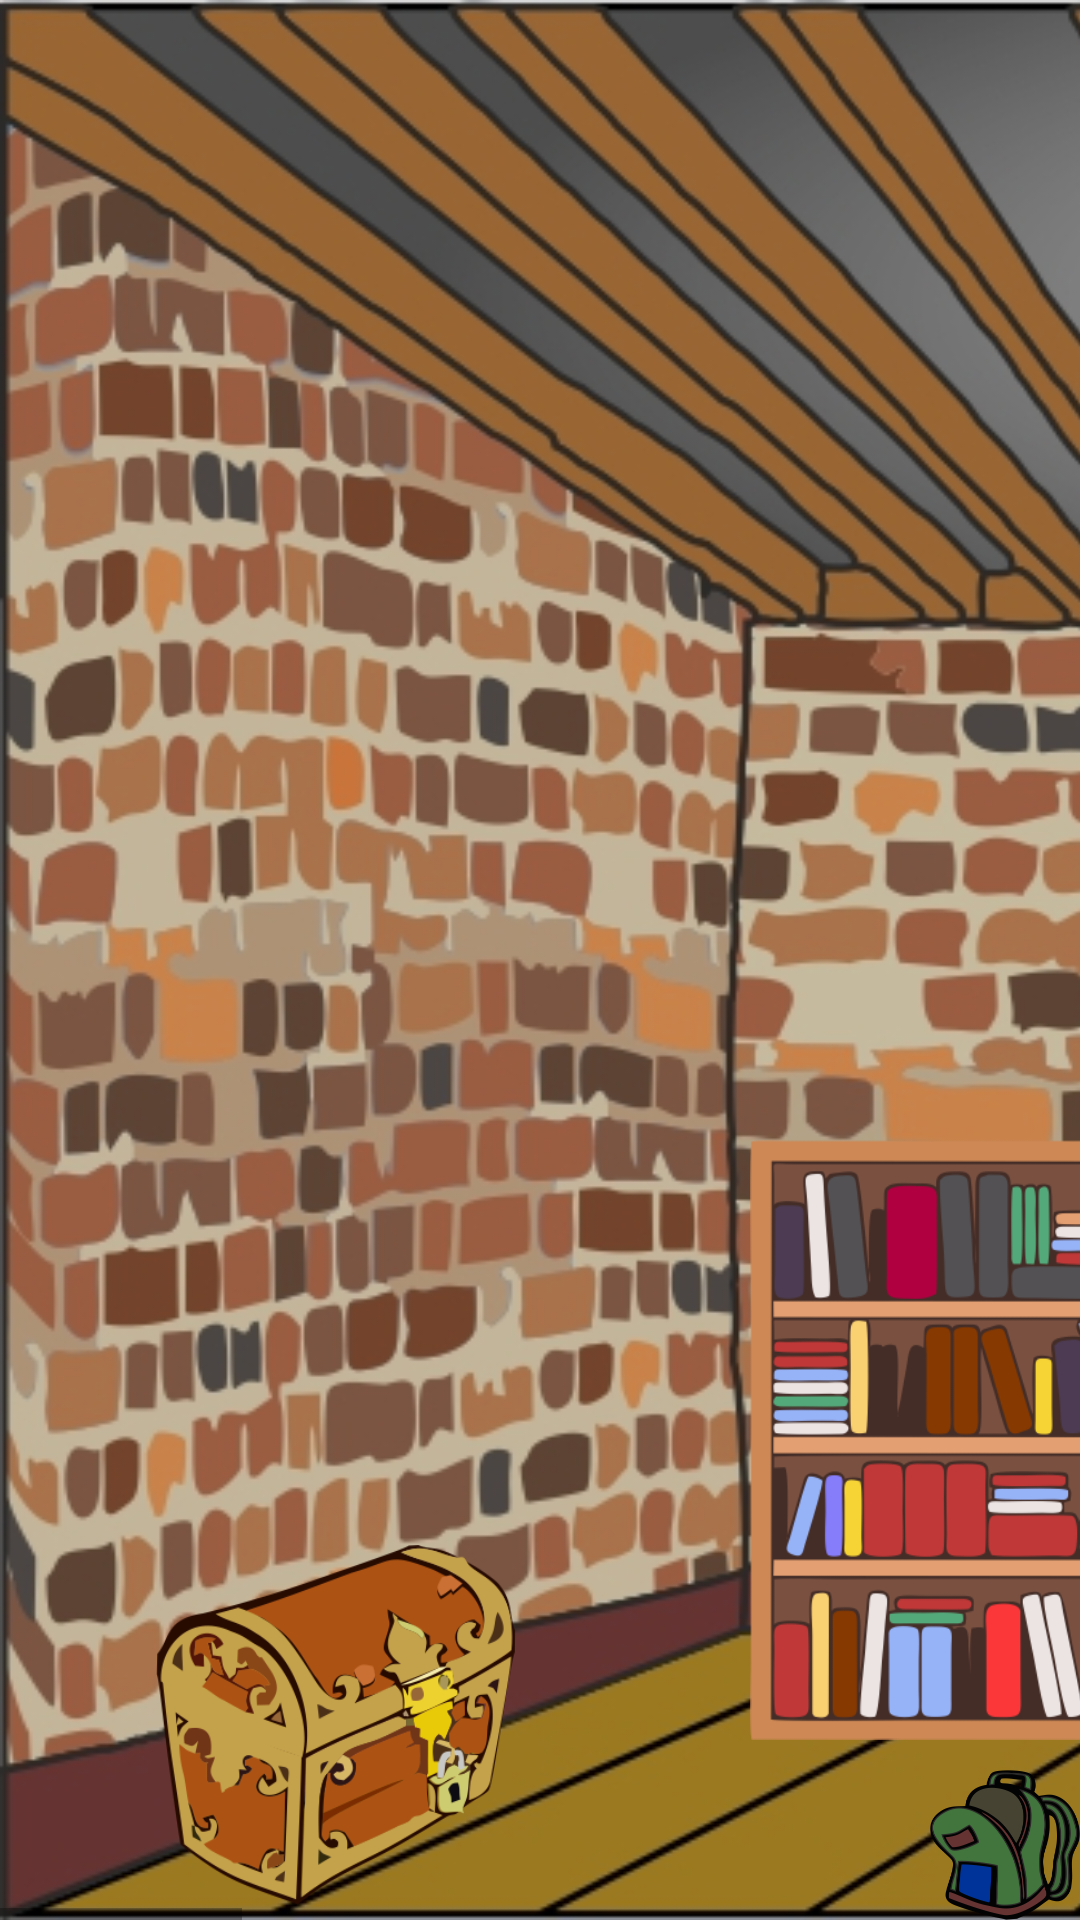

Layout XML and referenced resources for this Android screen:
<!-- AndroidManifest.xml: application theme AppTheme -->
<!-- res/layout/activity_esc_room.xml -->
<?xml version="1.0" encoding="utf-8"?>
<RelativeLayout
    xmlns:android="http://schemas.android.com/apk/res/android"
    xmlns:app="http://schemas.android.com/apk/res-auto"
    xmlns:tools="http://schemas.android.com/tools"
    android:layout_width="match_parent"
    android:layout_height="match_parent"
    app:layout_behavior="@string/appbar_scrolling_view_behavior"
    tools:context="com.example.android.escaperoom.escRoom">

    <Button
        android:layout_width="@dimen/inventory_width"
        android:layout_height="@dimen/inventory_height"
        android:layout_alignParentBottom="true"
        android:layout_alignParentEnd="true"
        android:background="@drawable/backpack"
        android:onClick="inventory"/>

    <HorizontalScrollView
        android:layout_width="wrap_content"
        android:layout_height="match_parent">

        <RelativeLayout
            android:layout_width="wrap_content"
            android:layout_height="match_parent">

            <ImageView
                android:id="@+id/room"
                android:layout_width="wrap_content"
                android:layout_height="match_parent"
                android:adjustViewBounds="true"
                android:scaleType="fitXY"
                android:src="@drawable/room_empty" />


            <Button
                android:id="@+id/chest"
                android:layout_width="@dimen/chest_width"
                android:layout_height="@dimen/chest_height"
                android:layout_alignParentBottom="true"
                android:layout_marginBottom="@dimen/chest_marginB"
                android:layout_marginStart="@dimen/chest_marginS"
                android:background="@drawable/chest"
                android:onClick="popupChest" />

            <Button
                android:id="@+id/bookstand"
                android:layout_width="@dimen/bookstand_width"
                android:layout_height="@dimen/bookstand_height"
                android:layout_alignParentBottom="true"
                android:layout_marginBottom="@dimen/bookstand_marginB"
                android:layout_marginStart="@dimen/bookstand_marginS"
                android:background="@drawable/bookstand"
                android:onClick="popupBookstand" />

            <Button
                android:id="@+id/sofa"
                android:layout_width="@dimen/sofa_width"
                android:layout_height="@dimen/sofa_height"
                android:layout_alignParentBottom="true"
                android:layout_marginBottom="@dimen/sofa_marginB"
                android:layout_marginStart="@dimen/sofa_marginS"
                android:background="@drawable/sofa"
                android:onClick="popupSofa" />

            <Button
                android:id="@+id/jacket"
                android:layout_width="@dimen/jacket_width"
                android:layout_height="@dimen/jacket_height"
                android:layout_alignEnd="@id/room"
                android:layout_alignParentBottom="true"
                android:layout_marginBottom="@dimen/jacket_marginB"
                android:layout_marginEnd="@dimen/jacket_marginE"
                android:background="@drawable/jacket"
                android:onClick="popupJacket" />

            <Button
                android:id="@+id/door_lock"
                android:layout_width="@dimen/door_lock_width"
                android:layout_height="@dimen/door_lock_height"
                android:layout_alignEnd="@id/room"
                android:layout_alignParentBottom="true"
                android:layout_marginBottom="@dimen/door_lock_marginB"
                android:layout_marginEnd="@dimen/door_lock_marginE"
                android:background="@drawable/door_lock"
                android:onClick="popupDoor" />

            <Button
                android:id="@+id/safe"
                android:layout_width="@dimen/safe_width"
                android:layout_height="@dimen/safe_height"
                android:layout_alignEnd="@id/room"
                android:layout_alignParentBottom="true"
                android:layout_marginBottom="@dimen/safe_marginB"
                android:layout_marginEnd="@dimen/safe_marginE"
                android:background="@drawable/safe"
                android:onClick="moveToSafe"
                android:visibility="visible" />

            <Button
                android:id="@+id/paint"
                android:layout_width="@dimen/paint_width"
                android:layout_height="@dimen/paint_height"
                android:layout_alignEnd="@id/room"
                android:layout_alignParentBottom="true"
                android:layout_marginBottom="@dimen/paint_marginB"
                android:layout_marginEnd="@dimen/paint_marginE"
                android:background="@drawable/paint"
                android:onClick="popupPaint"
                android:visibility="visible" />

            <ImageView
                android:id="@+id/takenPaint"
                android:layout_width="@dimen/takenPaint_width"
                android:layout_height="@dimen/takenPaint_height"
                android:layout_alignEnd="@id/room"
                android:layout_alignParentBottom="true"
                android:layout_marginBottom="@dimen/takenPaint_marginB"
                android:layout_marginEnd="@dimen/takenPaint_marginE"
                android:background="@drawable/removed_paint"
                android:onClick="popupPaint"
                android:visibility="invisible" />

            <Button
                android:id="@+id/trash_can"
                android:layout_width="@dimen/trash_can_width"
                android:layout_height="@dimen/trash_can_height"
                android:layout_alignEnd="@id/room"
                android:layout_alignParentBottom="true"
                android:layout_marginBottom="@dimen/trash_can_marginB"
                android:layout_marginEnd="@dimen/trash_can_marginE"
                android:background="@drawable/tresh_can"
                android:onClick="popupTrashCan" />


            <Button
                android:id="@+id/desk"
                android:layout_width="@dimen/desk_width"
                android:layout_height="@dimen/desk_height"
                android:layout_alignParentBottom="true"
                android:layout_centerHorizontal="true"
                android:background="@drawable/desk"
                android:onClick="popupSofa" />


        </RelativeLayout>


    </HorizontalScrollView>


</RelativeLayout>
<!-- resources referenced by this layout -->
<resources>
  <dimen name="bookstand_height">200dp</dimen>
  <dimen name="bookstand_marginB">60dp</dimen>
  <dimen name="bookstand_marginS">250dp</dimen>
  <dimen name="bookstand_width">200dp</dimen>
  <dimen name="chest_height">120dp</dimen>
  <dimen name="chest_marginB">5dp</dimen>
  <dimen name="chest_marginS">52dp</dimen>
  <dimen name="chest_width">120dp</dimen>
  <dimen name="desk_height">150dp</dimen>
  <dimen name="desk_width">240dp</dimen>
  <dimen name="door_lock_height">50dp</dimen>
  <dimen name="door_lock_marginB">160dp</dimen>
  <dimen name="door_lock_marginE">150dp</dimen>
  <dimen name="door_lock_width">20dp</dimen>
  <dimen name="inventory_height">50dp</dimen>
  <dimen name="inventory_width">50dp</dimen>
  <dimen name="jacket_height">250dp</dimen>
  <dimen name="jacket_marginB">45dp</dimen>
  <dimen name="jacket_marginE">200dp</dimen>
  <dimen name="jacket_width">80dp</dimen>
  <dimen name="paint_height">80dp</dimen>
  <dimen name="paint_marginB">220dp</dimen>
  <dimen name="paint_marginE">370dp</dimen>
  <dimen name="paint_width">110dp</dimen>
  <dimen name="safe_height">60dp</dimen>
  <dimen name="safe_marginB">230dp</dimen>
  <dimen name="safe_marginE">400dp</dimen>
  <dimen name="safe_width">50dp</dimen>
  <dimen name="sofa_height">150dp</dimen>
  <dimen name="sofa_marginB">40dp</dimen>
  <dimen name="sofa_marginS">500dp</dimen>
  <dimen name="sofa_width">240dp</dimen>
  <dimen name="takenPaint_height">80dp</dimen>
  <dimen name="takenPaint_marginB">70dp</dimen>
  <dimen name="takenPaint_marginE">370dp</dimen>
  <dimen name="takenPaint_width">130dp</dimen>
  <dimen name="trash_can_height">60dp</dimen>
  <dimen name="trash_can_marginB">56dp</dimen>
  <dimen name="trash_can_marginE">500dp</dimen>
  <dimen name="trash_can_width">40dp</dimen>
  <!-- drawable backpack: png bitmap (drawable, 40030 bytes) -->
  <!-- drawable bookstand: png bitmap (drawable, 73538 bytes) -->
  <!-- drawable chest: png bitmap (drawable, 57830 bytes) -->
  <!-- drawable desk: png bitmap (drawable, 20878 bytes) -->
  <!-- drawable door_lock: png bitmap (drawable, 11795 bytes) -->
  <!-- drawable jacket: png bitmap (drawable, 35636 bytes) -->
  <!-- drawable paint: png bitmap (drawable, 148262 bytes) -->
  <!-- drawable removed_paint: png bitmap (drawable, 398923 bytes) -->
  <!-- drawable room_empty: jpg bitmap (drawable, 704324 bytes) -->
  <!-- drawable safe: png bitmap (drawable, 40215 bytes) -->
  <!-- drawable sofa: png bitmap (drawable, 50208 bytes) -->
  <!-- drawable tresh_can: png bitmap (drawable, 17608 bytes) -->
  <style name="AppTheme" parent="Theme.AppCompat.Light">
          
          <item name="colorPrimary">#212121</item>
          <item name="colorPrimaryDark">#212121</item>
          <item name="colorAccent">#64DD17</item>
      </style>
</resources>
